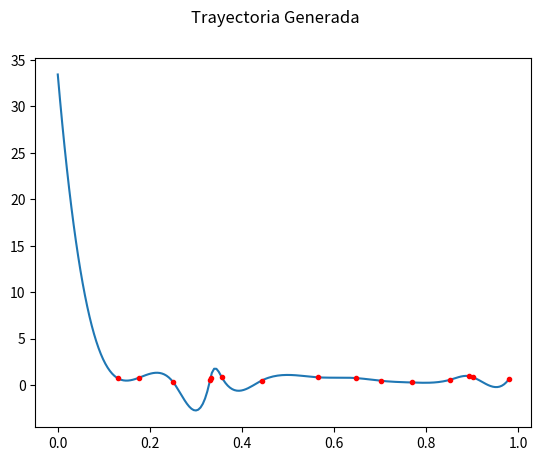

This figure's Python source:
# Python3
# Robótica Móvil 
# [redacted]

# Actividad 2
# En esta ocasión, para practicar la generación de trayectorias, 
# escribirán un programa corto en Python, usando Numpy, Matplotlib y Scipy.
# Pueden basarse en los ejemplos del video, que están en el repositorio de 
# Github del curso.

# Instrucciones: Escriba un programa en Python, dentro de un solo archivo .py
#  que será su entrega de la actividad. Este programa deberá generar una lista 
#  de 10 puntos aleatorios en el plano XY, y debe a continuación calcular una 
#  trayectoria suave que pase por todos los puntos generados (puede usar b-splines).
#  Haga que la trayectoria consista de 200 instantes de tiempo,
#  con sus correspondientes coordenadas X y Y.
import numpy as np
import matplotlib.pyplot as plt
import scipy.interpolate as spi


totaltime = 10
# Puntos a visitar
x_p = np.sort(np.random.rand(15)) 
y_p = np.random.rand(15)
t_p = totaltime * x_p / x_p[-1]

# Instantes de tiempo
t_values = np.linspace(0, totaltime, 200)
# Crear splines
xc = spi.splrep(t_p, x_p, s=0)
yc = spi.splrep(t_p, y_p, s=0)
# Evaluar
x_values = spi.splev(t_values, xc, der=0)
y_values = spi.splev(t_values, yc, der=0)

plt.plot(x_values, y_values)
plt.plot(x_p, y_p, '.r')
plt.suptitle('Trayectoria Generada')
plt.show()